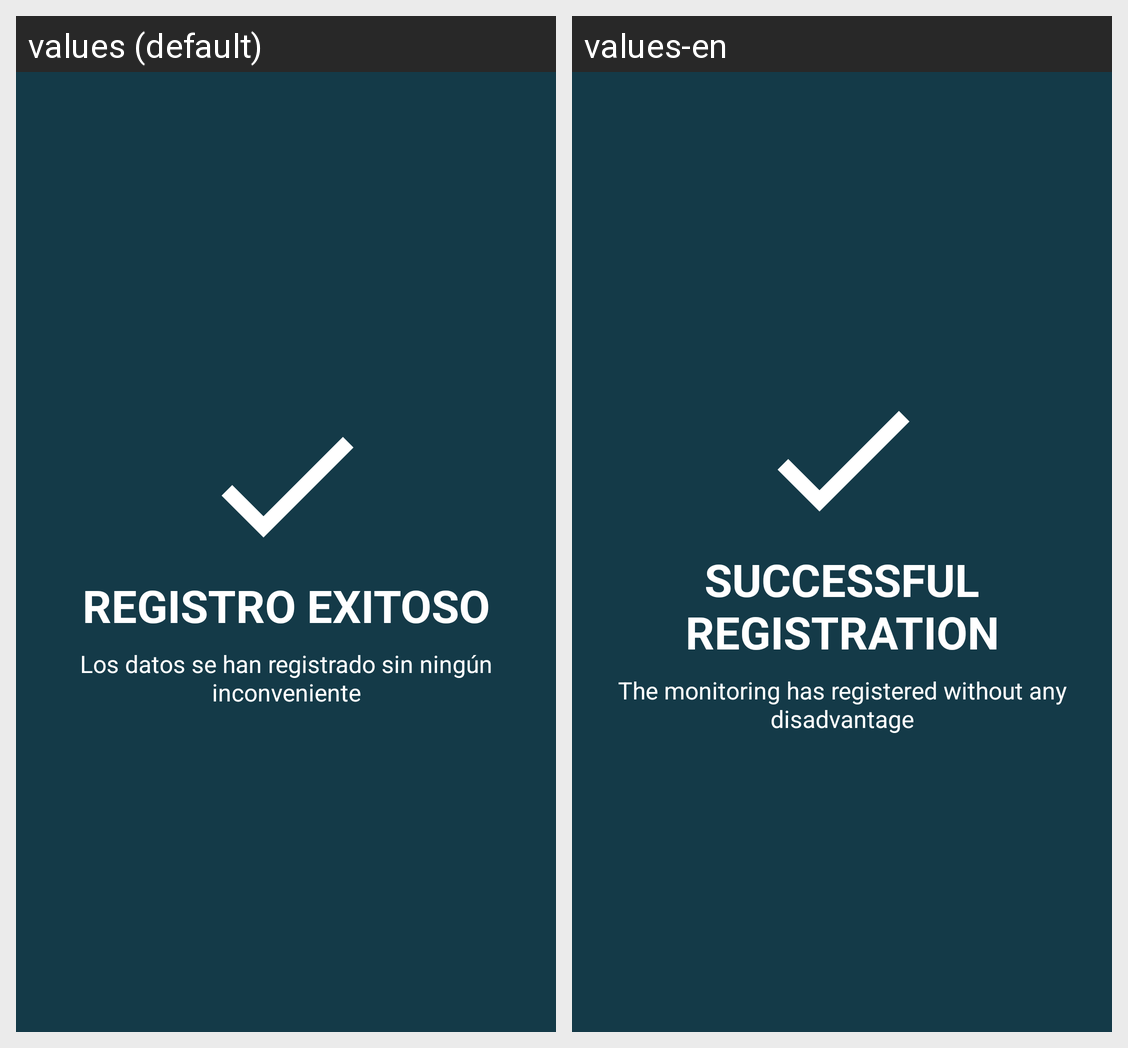

The Android screen above is rendered under two locales of the same app. Produce the string resources it draws, with the default and per-locale values.
Android screen res/layout/dialog_record_info.xml rendered under 2 locales, left to right: values (default), values-en. Device: Nexus 5 (rendered at 1080×1920; each locale shown at half size, 540×960, under a caption strip naming it); theme AppTheme.
Strings drawn on this screen, with the default value and each locale's value (text and hints the layout hard-codes, and strings that could not be matched under every locale, appear in the picture but are not listed):

successfulRecordTitle
  values: REGISTRO EXITOSO
  values-en: SUCCESSFUL REGISTRATION

successfulRecordMonitoringDescription
  values: Los datos se han registrado sin ningún inconveniente
  values-en: The monitoring has registered without any disadvantage
